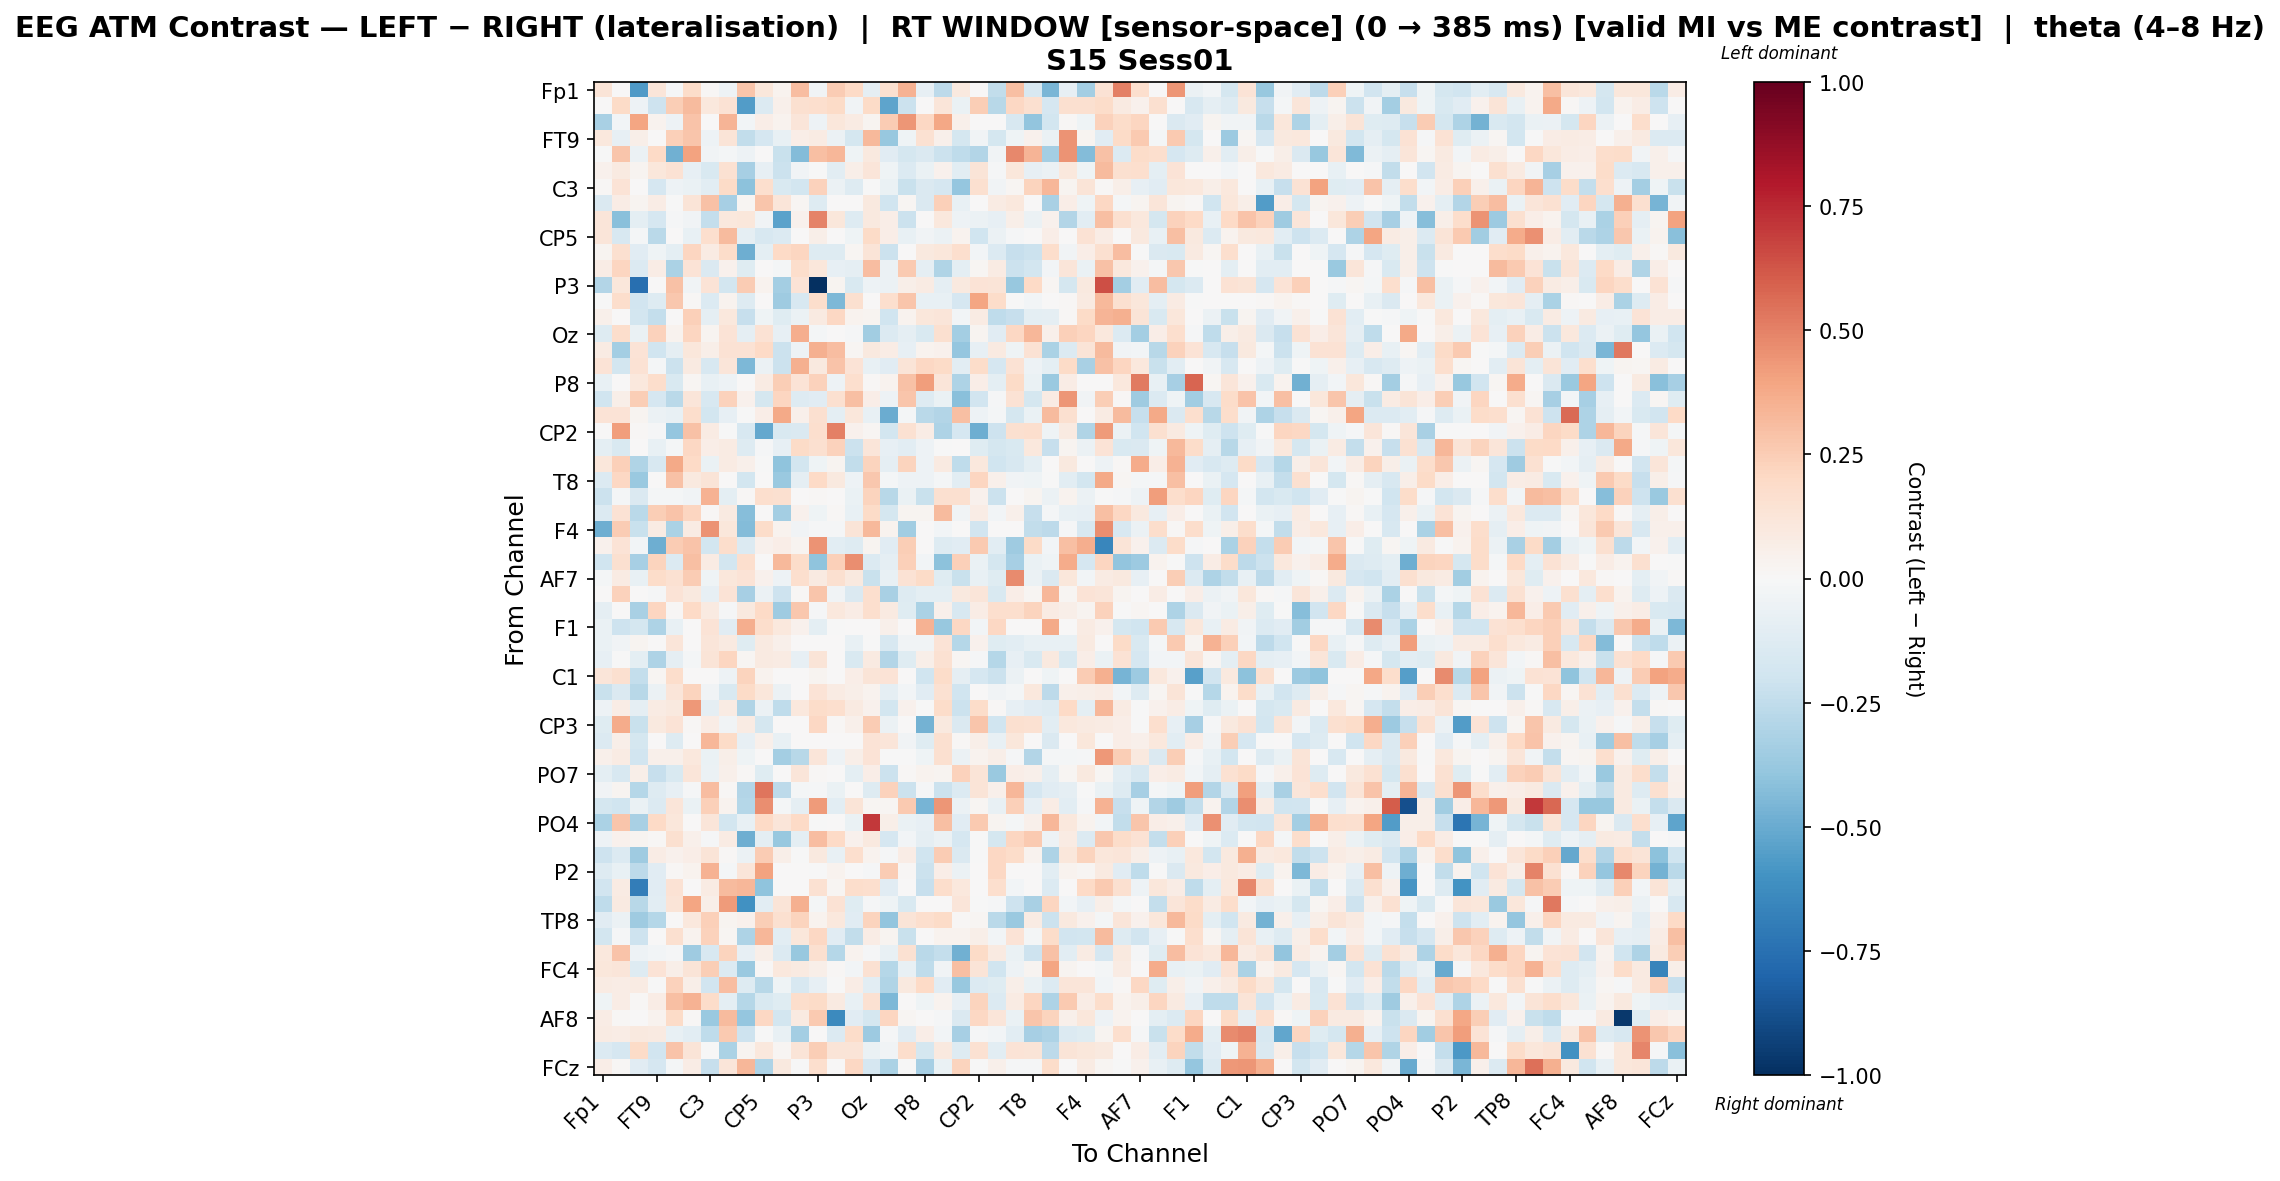

The file beside this chart, header and first rows:
, Fp1, Fz, F3, FT9, FC5, FC1, C3, T7, TP9, CP5, CP1, Pz, P3, P7, O1, Oz, O2, P4, P8, TP10, CP6, CP2, Cz
Fp1, 0.1275, 0.0, -0.5639, 0.1178, -0.01115, 0.1826, 0.01436, -0.04722, 0.2785, 0.1158, 0.03606, 0.3057, -0.03605, 0.2565, 0.1983, -0.09095, 0.1579, 0.3471, -0.08581, -0.2614, 0.0948, 0.0, -0.2428
Fz, 0.0, 0.191, -0.05371, -0.2067, 0.2444, 0.3195, 0.1058, 0.1414, -0.556, -0.1331, 0.05003, 0.1633, 0.1663, 0.1917, -0.03743, 0.1941, -0.5294, -0.2184, 0.0, 0.1245, -0.06495, 0.2456, -0.2784
F3, -0.3264, -0.02843, 0.3958, 0.03709, -0.05026, 0.2863, 0.002874, 0.3413, -0.03002, 0.06284, 0.03145, 0.1222, -0.04787, 0.1099, 0.08522, 0.03068, 0.256, 0.4429, 0.2054, 0.3894, 0.05052, 0.005748, 0.0
FT9, 0.1044, -0.08493, 0.05715, 0.001824, 0.2408, 0.2735, -0.05359, 0.1316, -0.2466, -0.1685, -0.07093, 0.06503, 0.07928, -0.06145, -0.1782, 0.325, -0.3763, -0.04077, 0.1553, 0.05112, -0.1758, -0.03681, -0.1733
FC5, -0.007211, 0.2794, -0.05923, 0.2028, -0.4819, 0.4023, -0.03442, -0.02163, -0.04733, 0.0, -0.2194, -0.4374, 0.3006, 0.331, -0.04101, 0.09996, -0.1094, -0.1747, -0.1481, -0.2185, -0.2506, -0.2902, -0.03513
FC1, 0.03969, 0.08662, 0.02371, 0.1165, 0.1478, -0.07836, -0.1545, 0.1504, -0.3322, -0.07923, -0.2131, -0.03205, -0.003749, -0.1039, 0.06005, 0.1183, -0.04172, -0.1394, -0.06326, 0.04202, -0.1017, 0.1291, -0.0093
C3, 0.009177, 0.1397, 0.0, -0.1674, -0.05462, -0.06874, -0.1029, 0.1905, -0.407, 0.1677, -0.1507, -0.1867, 0.234, -0.05595, -0.1278, -0.003955, -0.06251, -0.2203, -0.1434, -0.1681, -0.383, 0.1613, -0.03307
T7, -0.1423, 0.07116, 0.02823, 0.07116, -0.005854, 0.1322, 0.2954, -0.3334, 0.02297, 0.2787, 0.1191, 0.02178, -0.1325, 0.006992, 0.006448, 0.09585, -0.2022, 0.02145, -0.1453, 0.2413, -0.07808, 0.0, 0.07967
TP9, 0.1202, -0.4207, -0.09534, -0.1691, -0.008187, -0.03888, -0.237, 0.1046, 0.1122, -0.03501, -0.5364, 0.04245, 0.4932, 0.1148, -0.127, 0.09874, 0.06362, -0.2127, 0.000123, 0.104, -0.04827, -0.05527, -0.08459
CP5, 0.118, -0.1579, -0.01748, -0.2694, 0.0, -0.07649, 0.1709, 0.3137, -0.09009, -0.1615, -0.1363, 0.0, 0.05545, 0.0, -0.04011, 0.1953, 0.06922, -0.07733, -0.03382, -0.05593, 0.03224, -0.2012, -0.05822
CP1, 0.02966, 0.1611, -0.1101, -0.04526, -0.09631, 0.2175, 0.08588, 0.1874, -0.4888, -0.09773, 0.1964, 0.2176, -0.1258, -0.1291, 0.02013, 0.1286, -0.2134, 0.006158, 0.09612, 0.1121, 0.1696, -0.02401, -0.1356
Pz, 0.07501, 0.2166, -0.1391, 0.07553, -0.3143, 0.1349, -0.1414, 0.04527, -0.1248, 0.0, -0.02144, 0.1743, 0.111, -0.0808, -0.08932, 0.311, -0.0612, 0.2655, -0.09189, -0.3021, -0.09531, 0.01604, 0.08104
P3, -0.2918, 0.111, -0.7544, 0.0008735, 0.2948, -0.03285, 0.1391, -0.1838, 0.255, 0.03319, -0.3421, 0.1341, -1.0, 0.02856, -0.1487, -0.05417, -0.05958, 0.06087, 0.08241, -0.09072, 0.09815, 0.1392, 0.1286
P7, -0.003425, 0.1722, -0.1886, -0.1314, 0.2728, 0.01278, -0.1336, 0.03601, -0.1292, 0.0, -0.3538, -0.1607, 0.176, -0.4501, 0.1574, 0.005145, 0.1715, 0.2795, -0.07603, -0.07452, -0.1644, 0.3909, 0.1867
O1, 0.05052, 7.441049612883985e-05, -0.18, -0.2359, 0.007406, 0.2374, -0.09296, 0.109, -0.2284, -0.04682, -0.1216, -0.05728, 0.09019, 0.2032, 0.03509, 0.03019, -0.2, 0.03542, 0.1098, 0.1234, -0.02508, 0.08356, -0.2538
Oz, -0.1255, 0.1785, -0.06588, 0.2326, 0.03796, 0.2186, 0.03041, 0.1383, -0.0934, 0.1408, -0.08464, 0.361, -0.02165, 0.002862, -0.01154, -0.3441, -0.139, -0.08704, -0.1559, 0.1563, -0.3422, 0.02843, -0.1154
O2, 0.08409, -0.3367, 0.1367, -0.2014, -0.08731, 0.1128, 0.06205, 0.1475, 0.1446, 0.2007, -0.2134, -0.05031, 0.3524, 0.3094, 0.01667, 0.1007, 0.07264, -0.07987, 0.03369, 0.0405, -0.39, -0.08293, 0.08647
P4, 0.1334, -0.1873, 0.1467, -0.01639, -0.2136, 0.08783, -0.1638, 0.1197, -0.4474, -0.05828, -0.2167, 0.3517, 0.09739, 0.2864, 0.1331, -0.07695, -0.1104, 0.1281, 0.2101, 0.1889, -0.1057, 0.1823, -0.1715
P8, -0.07577, 0.0, 0.1056, 0.1741, -0.1555, 0.01953, -0.07186, -0.04723, 0.007391, 0.08265, 0.2469, 0.1336, 0.2295, -0.04948, 0.1691, 0.01506, 0.03544, 0.2937, 0.4193, 0.1225, -0.3064, 0.06385, -0.09689
TP10, -0.1994, 0.0615, 0.2474, -0.1707, -0.2676, 0.1213, -0.1604, 0.2306, 0.04613, -0.1764, 0.2182, -0.1312, -0.115, 0.1566, 0.2979, 0.06999, -0.04883, 0.2804, -0.1279, -0.06992, -0.4175, -0.1922, -0.01203
CP6, 0.1331, 0.1397, 0.02942, -0.06046, -0.07775, 0.1761, -0.1822, -0.07854, -0.00736, 0.06629, 0.3773, 0.0542, 0.1629, -0.09634, 0.1113, -0.07139, -0.4975, -0.0232, -0.2683, -0.2944, 0.3031, -0.04753, -0.01768
CP2, 0.0, 0.4156, 0.01045, -0.01164, -0.3901, 0.2966, 0.08506, -0.003796, -0.1599, -0.5083, -0.15, -0.1416, 0.1697, 0.5049, 0.04169, 0.02149, -0.1822, 0.1521, 0.07285, -0.3071, -0.1685, -0.4851, -0.204
Cz, -0.09455, -0.1492, 0.0, -0.07238, -0.02339, 0.2074, 0.06395, 0.08087, -0.1278, -0.01298, -0.07959, 0.189, 0.1639, 0.2285, -0.2119, 0.1181, -0.08106, -0.1057, -0.05055, -0.005236, 0.001728, -0.1202, -0.178
C4, 0.1115, 0.2356, -0.303, -0.1633, 0.3776, 0.2019, -0.06973, 0.08511, 0.04731, -0.00359, -0.3988, -0.1804, -0.04622, 0.02919, -0.2438, 0.2208, -0.08717, 0.2216, -0.0534, 0.08988, -0.2513, 0.1048, -0.1961
T8, -0.1369, 0.207, -0.3747, 0.001762, 0.2933, 0.09586, 0.1293, 0.0, -0.1804, 0.0, -0.3746, -0.09038, 0.1992, 0.09909, -0.05146, 0.2695, -0.0205, -0.04854, -0.05423, -0.02079, -0.1061, 0.2168, 0.04974
FT10, -0.212, -0.02143, -0.1469, -0.01912, -0.01676, -0.03239, 0.344, -0.09813, 0.01109, 0.1713, 0.1598, 0.001404, 0.01328, 0.0, -0.06691, 0.222, -0.2792, -0.06691, -0.2245, 0.1593, 0.1637, 0.04056, -0.2184
FC2, -0.1394, 0.1456, -0.2684, 0.2485, 0.2882, 0.2112, 0.01377, 0.08789, -0.4246, 0.0, -0.3396, 0.04519, -0.04591, 0.008291, -0.07173, 0.1911, -0.177, 0.02688, 0.02668, 0.3155, -0.0366, 0.07287, -0.02567
F4, -0.4896, 0.2541, -0.2189, 0.08106, -0.3164, 0.07833, 0.4505, 0.1135, -0.4363, 0.1808, 0.03688, -0.03636, -0.01195, -0.01351, 0.126, 0.3264, 0.03525, -0.3458, 0.0, -0.02624, 0.0, -0.1941, 0.00287
F8, 0.04173, 0.1377, -0.02702, -0.4865, 0.2549, 0.2839, -0.1851, 0.1794, -0.1361, 0.04384, 0.0674, 0.02898, 0.4513, -0.1053, -0.1286, 0.02699, -0.1132, 0.2473, 0.0, -0.1326, -0.1096, 0.2616, -0.1041
Fp2, -0.2013, 0.1596, -0.3356, 0.2216, -0.1403, 0.3034, 0.08573, -0.1853, 0.165, 0.0, 0.3277, 0.1873, -0.4018, 0.2399, 0.4628, -0.1399, -0.08631, 0.2396, -0.02812, -0.4111, 0.2409, -0.0632, -0.179
AF7, -0.01996, 0.08442, -0.0713, 0.1838, 0.1509, 0.2547, -0.04361, 0.1162, 0.1351, 0.03945, -0.05257, 0.1691, 0.09043, 0.1619, 0.09635, -0.2207, -0.07767, 0.1415, 0.1925, -0.1183, -0.2256, -0.07554, -0.1199
AF3, 0.0, 0.2307, 0.0, -0.008561, 0.1338, 0.1003, -0.08237, 0.1392, -0.3282, -0.05586, -0.2052, 0.01169, 0.2769, -0.03542, -0.1416, 0.17, -0.3259, -0.1306, -0.0955, -0.0955, 0.09696, 0.1201, -0.1553
AFz, -0.09155, 0.0, -0.3213, 0.2168, 0.009731, 0.2018, 0.09064, -0.01171, 0.09376, 0.1998, -0.3517, 0.2676, -0.01068, 0.1047, 0.07687, 0.1645, 0.08647, -0.1244, -0.3193, 0.05075, -0.1594, 0.07262, 0.1679
F1, -0.06685, -0.2045, -0.1739, -0.3049, -0.07581, 0.0, 0.1386, -0.1123, 0.3622, 0.1745, 0.106, 0.04655, -0.09762, -0.00328, 0.0, 0.002356, 0.05443, 0.0, 0.3481, -0.379, 0.2066, -0.02961, 0.2043
FT7, -0.06449, -0.03892, 0.02462, 0.0, 0.1237, 0.0, 0.1237, 0.09097, -0.1192, 0.09343, 0.05458, 0.0, 0.0, 0.0, -0.07216, -0.005419, -0.1598, -0.03228, -0.03238, 0.1361, -0.2865, 0.03959, -0.1192
FC3, -0.08414, -0.00408, -0.1, -0.3076, -0.08739, -0.01611, 0.1319, 0.2111, 0.02103, 0.08946, 0.08262, -0.08458, 0.1311, 0.0, -0.1556, 0.09152, -0.2939, -0.1176, 0.06135, 0.1507, 0.0207, -0.01418, -0.287
C1, 0.1238, 0.1597, -0.2377, 0.01784, 0.1736, 0.0, 0.0, -0.0538, 0.2237, 0.03179, 0.0, 0.0, 0.02909, 0.0, 0.06342, 0.1314, 0.1379, 0.0, -0.1964, 0.1849, -0.08841, -0.1653, -0.2168
C5, -0.2241, -0.1461, -0.2795, -0.06003, 0.1215, 0.2203, -0.03879, -0.1535, 0.1951, 0.1151, -0.05911, 0.0003365, 0.1367, 0.08087, 0.06178, 0.03722, -0.08953, -0.02771, -0.1167, 0.1486, -0.1988, 0.0, -0.03827
TP7, -0.05049, 0.07764, -0.09032, 0.0794, 0.1, 0.4323, -0.08723, 0.07994, -0.3011, -0.05659, -0.2565, 0.1018, 0.1809, 0.1678, 0.09241, 0.0413, -0.1856, 0.04584, -0.00688, 0.1819, -0.2166, 0.1849, 0.00862
CP3, -0.1224, 0.3673, -0.2259, 0.1013, 0.1344, 0.01178, 0.07302, -0.03676, 0.0805, -0.1759, 0.0, 0.0, 0.2053, 0.01178, 0.05417, 0.2511, -0.05883, 0.005412, -0.4719, 0.09709, -0.1413, 0.2758, -0.1999
P1, -0.1388, 0.05915, -0.1753, 0.0, -0.127, 0.0, 0.3341, 0.1902, -0.08269, 0.05266, -0.07568, 0.0, 0.0, 0.0, 0.0, 0.1401, 0.122, -0.03595, -0.1235, 0.1605, 0.01368, 0.06022, -0.07034
P5, 0.05358, 0.08464, -0.1894, 0.04764, 0.04999, 0.1091, -0.06965, 0.05509, -0.04292, 0.0, -0.3419, -0.2737, 0.1216, -0.04767, 0.06236, 0.1342, -0.006421, -0.002498, -0.04002, 0.1588, -0.05955, 0.03523, 0.0558
PO7, -0.1006, -0.1585, 0.06202, -0.2266, -0.1495, 0.1174, -0.06172, 0.05393, 0.0119, -0.121, 0.004201, 0.1241, 0.009586, 0.0, -0.09879, 0.06867, -0.2131, 0.008551, 0.03566, 0.02608, 0.2302, 0.1319, -0.374
PO3, -0.03796, 0.02574, -0.2885, -0.1308, -0.08172, -0.01241, 0.3052, 0.00812, -0.2937, 0.5314, -0.2652, -0.02069, -0.01444, -0.06977, 0.0, -0.1308, 0.2307, -0.2129, -0.01553, -0.2151, -0.1397, 0.1276, 0.05031
POz, -0.1756, -0.2006, -0.06976, -0.1334, 0.1205, -0.06557, 0.2418, 0.03389, -0.2844, 0.4617, -0.01673, -0.08601, 0.4247, -0.1063, 0.1283, 0.01982, 0.02094, 0.2599, -0.4679, 0.4399, -0.05905, 0.02127, -0.07454
PO4, -0.313, 0.281, -0.322, 0.2002, 0.1131, 0.0, 0.1201, -0.1822, -0.0731, 0.1986, 0.1179, 0.1974, -0.003619, 0.0, -0.06514, 0.7056, 0.05599, -0.06514, -0.07969, 0.3006, -0.1153, 0.26, 0.02761
PO8, -0.05057, 0.04512, 0.0272, 0.009841, 0.1602, 0.05086, -0.009775, 0.08368, -0.4891, -0.09896, -0.3817, -0.1011, 0.3105, 0.2014, 0.04165, 0.09972, -0.1667, -0.03032, -0.08892, -0.05962, -0.1689, -0.002797, -0.1773
P6, -0.2079, -0.1367, -0.3581, 0.07665, 0.04074, 0.06872, 0.1324, 0.008907, -0.05938, 0.2519, 0.05885, -0.006723, 0.09822, -0.07732, 0.1661, 0.0381, -0.01099, 0.07092, -0.1973, 0.2511, -0.1412, -0.0006878, 0.2048
P2, -0.1262, -0.07542, -0.2653, -0.1154, 0.01428, 0.03722, 0.3469, -0.01638, 0.1249, 0.4042, 0.003289, 0.0, -0.002433, 0.03722, 0.0, -0.01409, 0.2569, 0.008263, -0.2184, 0.07017, -0.05479, 0.0, 0.2055
CPz, -0.1883, 0.08017, -0.6929, -0.1096, 0.1461, 0.0, 0.08122, 0.3139, 0.3351, -0.4029, 0.0, 0.0, 0.1531, 0.01624, 0.1732, 0.1671, -0.1136, 0.0, -0.2329, 0.1731, 0.1032, 0.0, 0.1717
CP4, -0.2525, 0.08701, -0.2782, -0.1049, 0.1297, 0.3966, 0.06088, 0.4228, -0.6043, -0.1051, 0.1301, 0.3545, -0.0185, 0.1431, -0.1206, -0.008851, -0.0468, -0.1487, 0.0009996, 0.0, 0.1219, -0.003383, -0.01137
TP8, -0.1144, -0.06232, -0.3542, -0.2817, 0.0, 0.1082, 0.2362, 0.02548, 0.04109, 0.2469, 0.1609, 0.2263, 0.03455, 0.1031, -0.1096, 0.2264, -0.3931, 0.1279, 0.1658, 0.1916, 0.008554, 0.01894, -0.2713
C6, -0.1842, -0.009931, -0.208, 0.0, 0.1607, 0.03518, 0.2295, 0.0222, -0.3083, 0.3283, -0.1063, 0.1139, 0.208, -0.1131, -0.2434, 0.07638, 0.02491, -0.2206, 0.0, 0.03201, 0.03723, 0.06238, -0.02717
C2, 0.1069, 0.289, -0.04908, -0.0278, -0.01018, -0.3536, -0.1571, 0.2235, -0.08508, 0.06102, -0.1401, -0.3797, 0.1639, -0.2845, 0.03332, -0.01492, -0.07475, 0.1511, -0.2664, -0.2411, -0.4813, 0.188, 0.08728
FC4, 0.1155, 0.1178, -0.1295, 0.1334, 0.05724, 0.1293, 0.2456, -0.1357, -0.3744, 0.01027, 0.105, 0.0923, 0.06217, 0.01239, -0.02673, 0.1519, -0.2832, -0.07501, -0.2509, -0.03834, 0.298, 0.1313, -0.2007
FT8, 0.08182, 0.078, 0.08407, -0.003273, 0.2322, 0.0592, -0.1927, 0.3119, -0.1269, -0.2779, -0.04535, -0.1565, -0.08288, -0.007486, 0.07714, -0.1031, -0.2997, 0.09794, 0.198, -0.1126, -0.3791, -0.1339, -0.1225
F6, -0.04567, 0.07124, 0.01321, 0.07684, 0.3019, 0.3441, 0.1854, -0.09396, -0.2869, -0.1556, -0.1181, 0.1763, 0.1898, 0.08666, -0.07145, 0.1557, -0.4465, 0.004232, -0.0414, 0.0342, -0.08092, 0.2234, -0.14
AF8, 0.07652, 0.0155, 0.0, 0.03681, 0.1952, 0.01337, -0.3711, 0.3199, -0.3861, 0.2046, -0.1835, 0.08873, 0.2593, -0.6398, -0.1108, -0.1721, 0.2111, 0.02036, 0.0, -0.00826, -0.1429, 0.2088, 0.1212
AF4, 0.07851, 0.07291, 0.096, 0.08819, -0.07544, -0.1071, -0.2527, 0.2587, -0.2069, -0.007142, -0.07669, -0.3407, 0.0, -0.1346, 0.1856, -0.3658, -0.01476, -0.1104, 0.06568, -0.02428, -0.3355, -0.01231, -0.03017
F2, -0.1336, -0.1667, 0.1917, -0.1898, 0.2835, 0.1292, -0.003576, -0.3186, 0.02948, 0.1043, 0.01857, 0.1292, 0.2475, 0.1262, 0.1262, -0.06719, -0.03851, 0.1744, -0.1727, 0.1003, -0.1301, 0.1515, -0.1075
... 1 more rows
